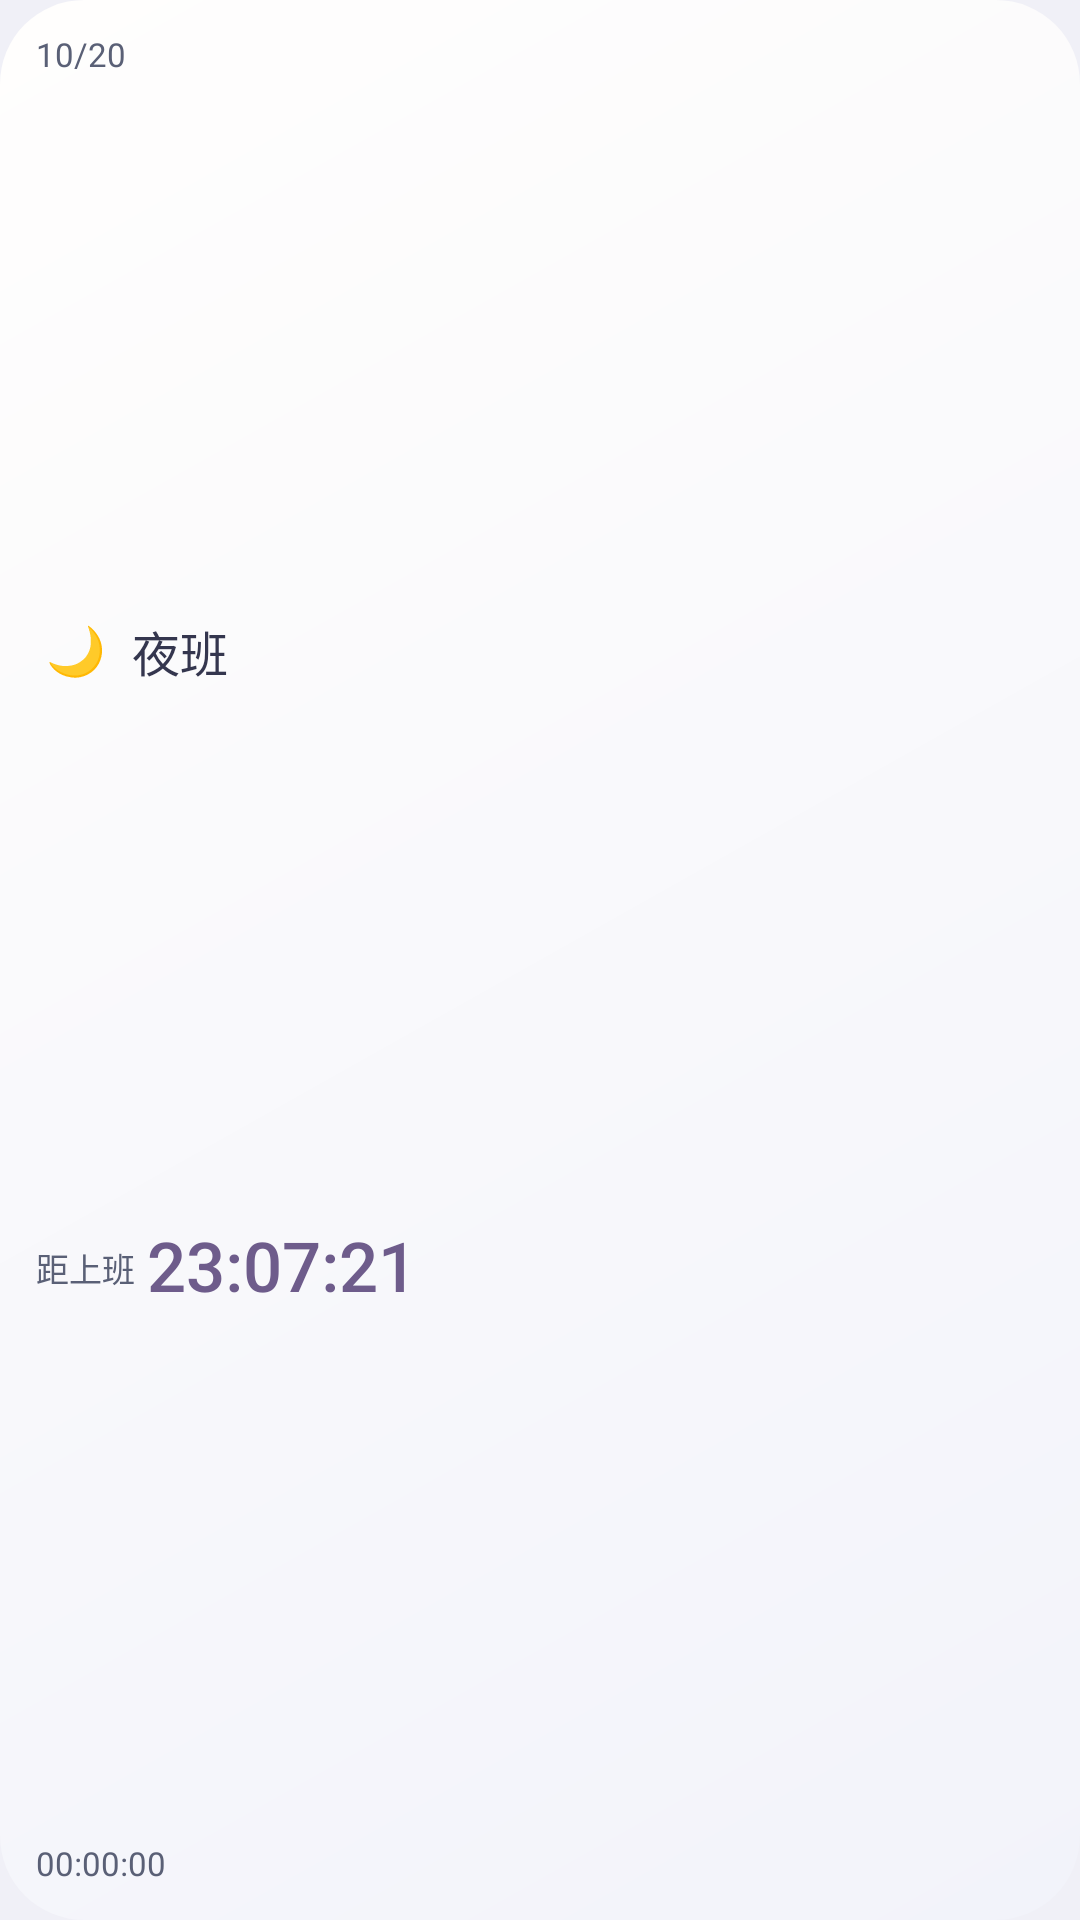

This screen was rendered from an Android layout file. Write that file and the resources it references.
<!-- AndroidManifest.xml: application theme Theme.MyApp -->
<!-- res/layout/widget_fixed_minimum.xml -->
<?xml version="1.0" encoding="utf-8"?>
<FrameLayout xmlns:android="http://schemas.android.com/apk/res/android"
    android:id="@+id/widget_container"
    android:layout_width="match_parent"
    android:layout_height="match_parent"
    android:background="@drawable/widget_card_background">

    <LinearLayout
        android:id="@+id/card_content"
        android:layout_width="match_parent"
        android:layout_height="match_parent"
        android:orientation="vertical"
        android:baselineAligned="false"
        android:paddingLeft="12dp"
        android:paddingTop="12dp"
        android:paddingRight="12dp"
        android:paddingBottom="12dp">

        <LinearLayout
            android:id="@+id/card_header"
            android:layout_width="match_parent"
            android:layout_height="wrap_content"
            android:orientation="horizontal"
            android:baselineAligned="false">

            <TextView
                android:id="@+id/today_date"
                style="@style/WidgetCardLabel"
                android:layout_width="wrap_content"
                android:layout_height="wrap_content"
                android:text="10/20"
                android:textSize="11dp" />
        </LinearLayout>

        <FrameLayout
            android:layout_width="match_parent"
            android:layout_height="0dp"
            android:layout_weight="1"
            android:importantForAccessibility="no" />

        <LinearLayout
            android:id="@+id/hero_section"
            android:layout_width="match_parent"
            android:layout_height="wrap_content"
            android:orientation="vertical"
            android:baselineAligned="false">

            <LinearLayout
                android:id="@+id/shift_row"
                android:layout_width="match_parent"
                android:layout_height="wrap_content"
                android:orientation="horizontal"
                android:gravity="center_vertical"
                android:baselineAligned="false">

                <FrameLayout
                    android:id="@+id/shift_emoji_box"
                    android:layout_width="27dp"
                    android:layout_height="27dp"
                    android:importantForAccessibility="no">

                    <TextView
                        android:id="@+id/shift_emoji"
                        style="@style/WidgetCardText"
                        android:layout_width="match_parent"
                        android:layout_height="wrap_content"
                        android:layout_gravity="center"
                        android:gravity="center"
                        android:importantForAccessibility="no"
                        android:includeFontPadding="false"
                        android:text="🌙"
                        android:textSize="16dp" />
                </FrameLayout>

                <TextView
                    android:id="@+id/shift_name"
                    style="@style/WidgetCardName"
                    android:layout_width="wrap_content"
                    android:layout_height="wrap_content"
                    android:paddingLeft="5dp"
                    android:text="夜班"
                    android:textSize="16dp" />
            </LinearLayout>

            <TextView
                android:id="@+id/shift_status"
                style="@style/WidgetCardLabel"
                android:layout_width="wrap_content"
                android:layout_height="wrap_content"
                android:text="待上班"
                android:visibility="gone"
                android:textSize="11dp" />

            <TextView
                android:id="@+id/shift_time"
                style="@style/WidgetCardLabel"
                android:layout_width="match_parent"
                android:layout_height="wrap_content"
                android:text="20:00–次日 08:00"
                android:visibility="gone"
                android:textSize="11dp" />
        </LinearLayout>

        <FrameLayout
            android:layout_width="match_parent"
            android:layout_height="0dp"
            android:layout_weight="1"
            android:importantForAccessibility="no" />

        
        <LinearLayout
            android:id="@+id/countdown_block"
            android:layout_width="match_parent"
            android:layout_height="wrap_content"
            android:orientation="vertical"
            android:baselineAligned="false">

            <LinearLayout
                android:id="@+id/timer_row"
                android:layout_width="match_parent"
                android:layout_height="wrap_content"
                android:orientation="horizontal"
                android:gravity="center_vertical"
                android:baselineAligned="false">

                <TextView
                    android:id="@+id/countdown_label"
                    style="@style/WidgetCardLabel"
                    android:layout_width="wrap_content"
                    android:layout_height="wrap_content"
                    android:paddingRight="4dp"
                    android:text="距上班"
                    android:textSize="11dp" />

                <FrameLayout
                    android:id="@+id/timer_line"
                    android:layout_width="0dp"
                    android:layout_height="wrap_content"
                    android:layout_weight="1">

                    <FrameLayout
                        android:id="@+id/countdown_container"
                        android:layout_width="match_parent"
                        android:layout_height="wrap_content"
                        android:visibility="gone">
                    <Chronometer
                        android:id="@+id/countdown_chronometer"
                        style="@style/WidgetCardTimer"
                        android:layout_width="match_parent"
                        android:layout_height="wrap_content"
                        android:gravity="start|center_vertical"
                        android:visibility="gone" />
                </FrameLayout>

                    <TextView
                        android:id="@+id/countdown_text"
                        style="@style/WidgetCardTimer"
                        android:layout_width="match_parent"
                        android:layout_height="wrap_content"
                        android:gravity="start|center_vertical"
                        android:text="23:07:21"
                        android:textSize="23dp" />

                    <TextView
                        android:id="@+id/countdown_detail"
                        style="@style/WidgetCardLabel"
                        android:layout_width="match_parent"
                        android:layout_height="wrap_content"
                        android:text=""
                        android:visibility="gone"
                        android:textSize="11dp" />
                </FrameLayout>
            </LinearLayout>
        </LinearLayout>

        <FrameLayout
            android:layout_width="match_parent"
            android:layout_height="0dp"
            android:layout_weight="1"
            android:importantForAccessibility="no" />

        
        <LinearLayout
            android:id="@+id/clock_row"
            android:layout_width="wrap_content"
            android:layout_height="wrap_content"
            android:orientation="horizontal"
            android:gravity="center_vertical"
            android:baselineAligned="false">

            <TextClock
                android:id="@+id/live_clock"
                style="@style/WidgetCardLabel"
                android:layout_width="wrap_content"
                android:layout_height="wrap_content"
                android:fontFeatureSettings="tnum"
                android:format12Hour="HH:mm:ss"
                android:format24Hour="HH:mm:ss"
                android:textSize="11dp" />
        </LinearLayout>
    </LinearLayout>


</FrameLayout>
<!-- resources referenced by this layout -->
<resources>
  <!-- drawable widget_card_background (drawable) -->
  <?xml version="1.0" encoding="utf-8"?>
  <shape xmlns:android="http://schemas.android.com/apk/res/android" android:shape="rectangle">
      <gradient android:startColor="@color/widget_surface" android:endColor="@color/widget_surface_end" android:angle="315" />
      <corners android:radius="@dimen/widget_corner_radius" />
  </shape>
  <style name="WidgetCardLabel" parent="WidgetCardText">
          <item name="android:textColor">@color/widget_muted</item>
      </style>
  <style name="WidgetCardName" parent="WidgetCardText">
          <item name="android:fontFamily">sans-serif-medium</item>
          <item name="android:textSize">24sp</item>
      </style>
  <style name="WidgetCardText" parent="@android:style/Widget.TextView">
          <item name="android:fontFamily">sans-serif</item>
          <item name="android:textColor">@color/widget_ink</item>
          <item name="android:includeFontPadding">false</item>
          <item name="android:maxLines">1</item>
          <item name="android:ellipsize">end</item>
          <item name="android:textSize">12sp</item>
      </style>
  <style name="WidgetCardTimer" parent="WidgetCardText">
          <item name="android:fontFamily">sans-serif-medium</item>
          <item name="android:fontFeatureSettings">tnum</item>
          <item name="android:textColor">@color/widget_accent</item>
          <item name="android:textSize">28sp</item>
          <item name="android:ellipsize">none</item>
      </style>
  <style name="Theme.MyApp" parent="Theme.MaterialComponents.DayNight.NoActionBar">
          <item name="colorPrimary">@color/colorPrimary</item>
          <item name="colorPrimaryVariant">@color/colorPrimaryDark</item>
          <item name="colorSecondary">@color/colorAccent</item>
          <item name="android:colorBackground">@color/bg</item>
          <item name="android:windowBackground">@color/bg</item>
          <item name="android:textColorPrimary">@color/text</item>
          <item name="android:textColorSecondary">@color/text_muted</item>
          <item name="android:statusBarColor">@color/bg</item>
          <item name="android:navigationBarColor">@color/bg</item>
      </style>
  <color name="widget_surface">#FFFEFD</color>
  <color name="widget_surface_end">#F2F3FA</color>
  <dimen name="widget_corner_radius">28dp</dimen>
  <color name="widget_muted">#5A6076</color>
  <color name="widget_ink">#34364E</color>
  <color name="widget_accent">#6E5C8B</color>
  <color name="colorPrimary">#81709F</color>
  <color name="colorPrimaryDark">#70608C</color>
  <color name="colorAccent">#81709F</color>
  <color name="bg">#F0F0F7</color>
  <color name="text">#36374D</color>
  <color name="text_muted">#73748A</color>
</resources>
